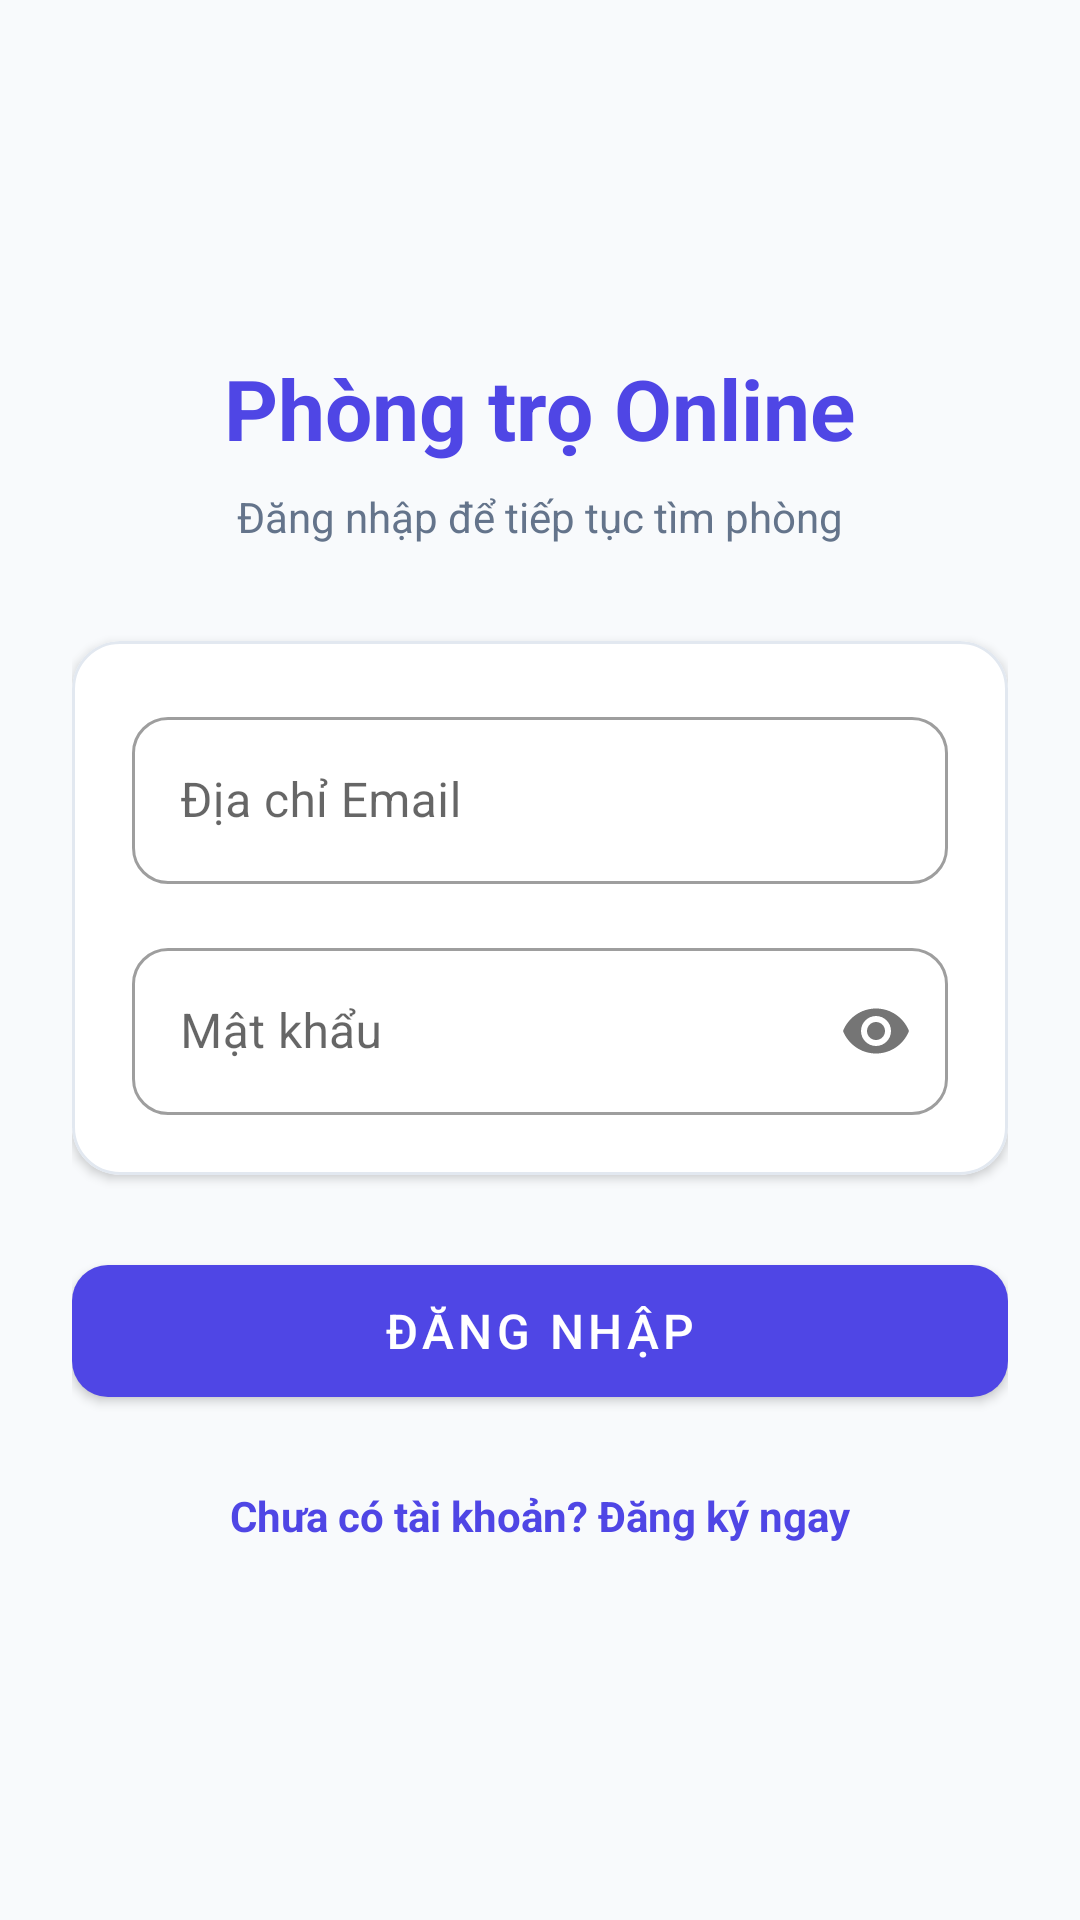

This screen was rendered from an Android layout file. Write that file and the resources it references.
<!-- AndroidManifest.xml: application theme Theme.RentedApp -->
<!-- res/layout/activity_login.xml -->
<?xml version="1.0" encoding="utf-8"?>
<LinearLayout xmlns:android="http://schemas.android.com/apk/res/android"
    xmlns:app="http://schemas.android.com/apk/res-auto"
    android:layout_width="match_parent"
    android:layout_height="match_parent"
    android:orientation="vertical"
    android:padding="24dp"
    android:gravity="center"
    android:background="@color/background">

    
    <TextView
        android:layout_width="wrap_content"
        android:layout_height="wrap_content"
        android:text="Phòng trọ Online"
        android:textSize="28sp"
        android:textStyle="bold"
        android:textColor="@color/primary"
        android:layout_marginBottom="8dp" />

    <TextView
        android:layout_width="wrap_content"
        android:layout_height="wrap_content"
        android:text="Đăng nhập để tiếp tục tìm phòng"
        android:textSize="14sp"
        android:textColor="@color/text_secondary"
        android:layout_marginBottom="32dp" />

    
    <com.google.android.material.card.MaterialCardView
        android:layout_width="match_parent"
        android:layout_height="wrap_content"
        app:cardCornerRadius="16dp"
        app:cardElevation="2dp"
        app:strokeWidth="1dp"
        app:strokeColor="@color/border_light"
        app:cardBackgroundColor="@color/white"
        android:layout_marginBottom="24dp">

        <LinearLayout
            android:layout_width="match_parent"
            android:layout_height="wrap_content"
            android:orientation="vertical"
            android:padding="20dp">

            
            <com.google.android.material.textfield.TextInputLayout
                style="@style/Widget.MaterialComponents.TextInputLayout.OutlinedBox"
                android:layout_width="match_parent"
                android:layout_height="wrap_content"
                android:layout_marginBottom="16dp"
                android:hint="Địa chỉ Email"
                app:boxCornerRadiusTopStart="12dp"
                app:boxCornerRadiusTopEnd="12dp"
                app:boxCornerRadiusBottomStart="12dp"
                app:boxCornerRadiusBottomEnd="12dp">

                <com.google.android.material.textfield.TextInputEditText
                    android:id="@+id/etEmail"
                    android:layout_width="match_parent"
                    android:layout_height="wrap_content"
                    android:inputType="textEmailAddress"
                    android:textColor="@color/text_main" />
            </com.google.android.material.textfield.TextInputLayout>

            
            <com.google.android.material.textfield.TextInputLayout
                style="@style/Widget.MaterialComponents.TextInputLayout.OutlinedBox"
                android:layout_width="match_parent"
                android:layout_height="wrap_content"
                android:hint="Mật khẩu"
                app:passwordToggleEnabled="true"
                app:boxCornerRadiusTopStart="12dp"
                app:boxCornerRadiusTopEnd="12dp"
                app:boxCornerRadiusBottomStart="12dp"
                app:boxCornerRadiusBottomEnd="12dp">

                <com.google.android.material.textfield.TextInputEditText
                    android:id="@+id/etPassword"
                    android:layout_width="match_parent"
                    android:layout_height="wrap_content"
                    android:inputType="textPassword"
                    android:textColor="@color/text_main" />
            </com.google.android.material.textfield.TextInputLayout>

        </LinearLayout>
    </com.google.android.material.card.MaterialCardView>

    
    <com.google.android.material.button.MaterialButton
        android:id="@+id/btnLogin"
        android:layout_width="match_parent"
        android:layout_height="56dp"
        android:text="Đăng nhập"
        android:textSize="16sp"
        app:cornerRadius="12dp"
        android:layout_marginBottom="16dp" />

    
    <TextView
        android:id="@+id/tvRegister"
        android:layout_width="wrap_content"
        android:layout_height="wrap_content"
        android:text="Chưa có tài khoản? Đăng ký ngay"
        android:textSize="14sp"
        android:textStyle="bold"
        android:textColor="@color/primary"
        android:padding="8dp" />

</LinearLayout>
<!-- resources referenced by this layout -->
<resources>
  <color name="background">#F8FAFC</color>
  <color name="border_light">#E2E8F0</color>
  <color name="primary">#4F46E5</color>
  <color name="text_main">#0F172A</color>
  <color name="text_secondary">#64748B</color>
  <color name="white">#FFFFFF</color>
  <style name="Theme.RentedApp" parent="Theme.MaterialComponents.DayNight.NoActionBar">
          <item name="colorPrimary">@color/primary</item>
          <item name="colorPrimaryVariant">@color/primary_variant</item>
          <item name="colorOnPrimary">#FFFFFF</item>
          <item name="colorSecondary">@color/secondary</item>
          <item name="colorSecondaryVariant">@color/secondary</item>
          <item name="colorOnSecondary">#FFFFFF</item>
          <item name="android:statusBarColor">?attr/colorPrimaryVariant</item>
          
          
          <item name="android:windowBackground">@color/background</item>
          <item name="colorSurface">@color/surface</item>
          <item name="colorError">@color/error</item>
      </style>
  <color name="primary_variant">#3730A3</color>
  <color name="secondary">#10B981</color>
  <color name="surface">#FFFFFF</color>
  <color name="error">#EF4444</color>
</resources>
